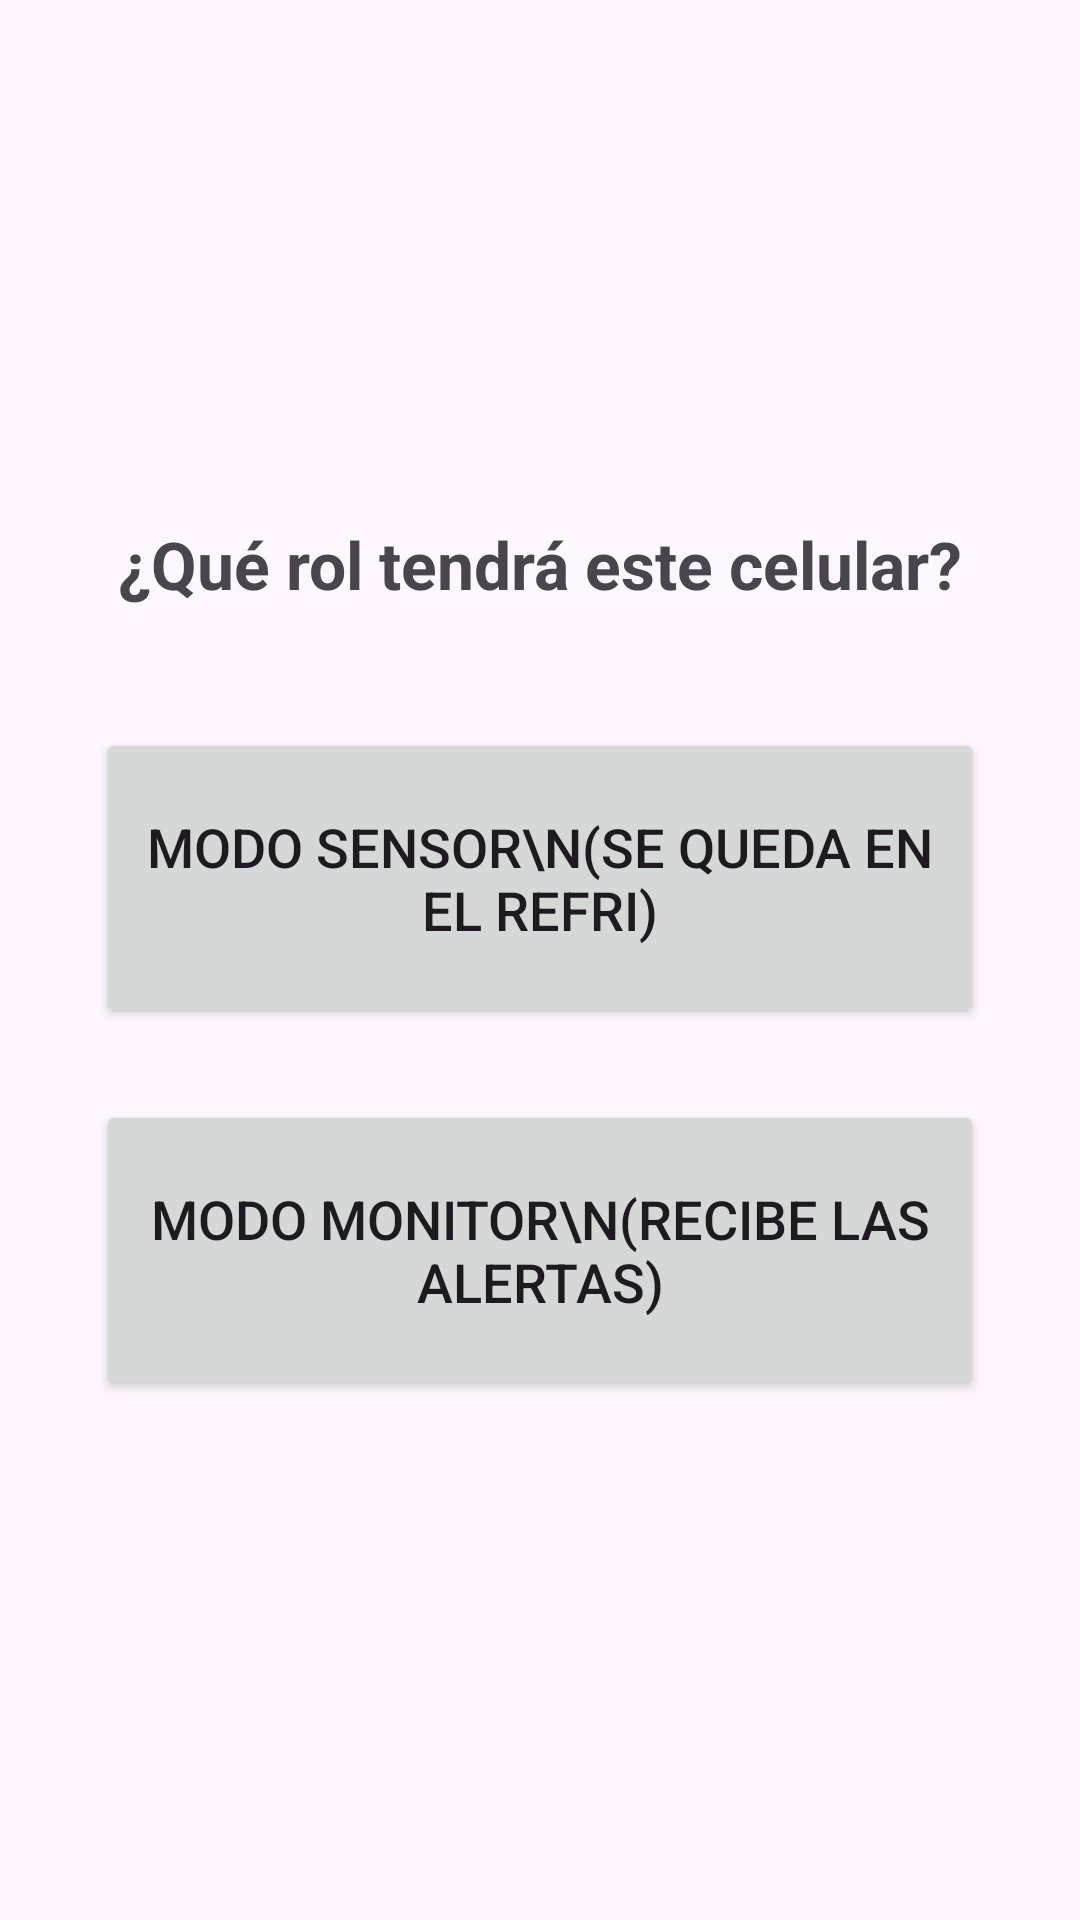

Write the Android layout XML for this screen, with the resource values it uses.
<!-- AndroidManifest.xml: application theme Theme.SmartFrezzer -->
<!-- res/layout/activity_seleccion.xml -->
<?xml version="1.0" encoding="utf-8"?>
<LinearLayout xmlns:android="http://schemas.android.com/apk/res/android"
    android:layout_width="match_parent"
    android:layout_height="match_parent"
    android:orientation="vertical"
    android:gravity="center"
    android:padding="32dp">

    <TextView
        android:layout_width="wrap_content"
        android:layout_height="wrap_content"
        android:text="¿Qué rol tendrá este celular?"
        android:textSize="22sp"
        android:textStyle="bold"
        android:layout_marginBottom="40dp"/>

    <Button
        android:id="@+id/btnSensor"
        android:layout_width="match_parent"
        android:layout_height="100dp"
        android:text="MODO SENSOR\n(Se queda en el Refri)"
        android:textSize="18sp"
        android:layout_marginBottom="24dp"/>

    <Button
        android:id="@+id/btnMonitor"
        android:layout_width="match_parent"
        android:layout_height="100dp"
        android:text="MODO MONITOR\n(Recibe las alertas)"
        android:textSize="18sp"/>
</LinearLayout>
<!-- resources referenced by this layout -->
<resources>
  <style name="Theme.SmartFrezzer" parent="Base.Theme.SmartFrezzer" />
  <style name="Base.Theme.SmartFrezzer" parent="Theme.Material3.DayNight.NoActionBar">
          
          
      </style>
</resources>
